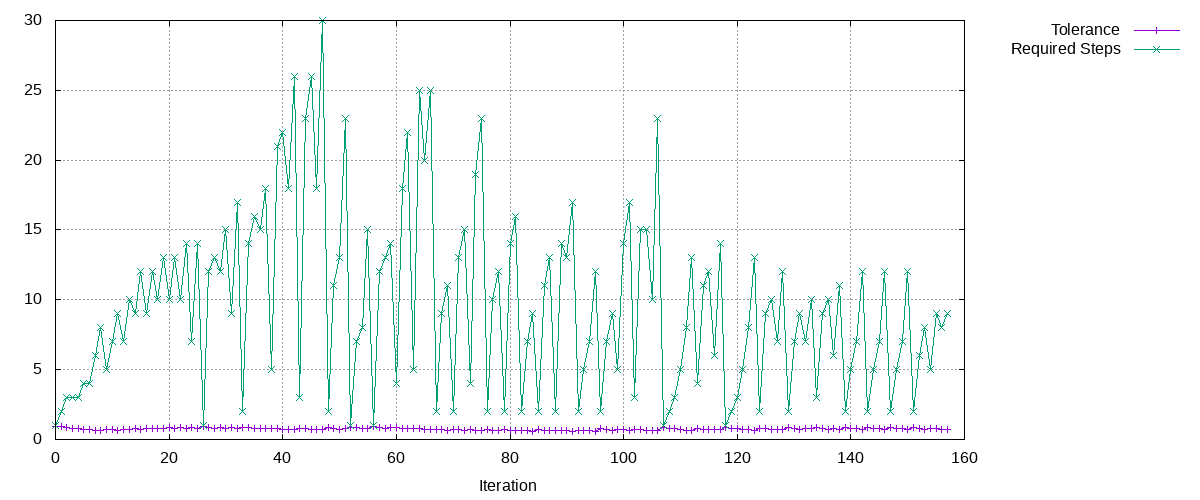

The table this chart was drawn from, first rows:
Tolerance, Required Steps
0.9, 1
0.9, 2
0.8541, 3
0.8106, 3
0.7693, 3
0.7301, 4
0.6929, 4
0.6576, 6
0.6241, 8
0.7174, 5
0.6808, 7
0.6461, 9
0.724, 7
0.6872, 10
0.7802, 9
0.7405, 12
0.8046, 9
0.7636, 12
0.8218, 10
0.78, 13
0.8299, 10
0.7876, 13
0.8358, 10
0.7932, 14
0.8514, 7
0.8081, 14
0.9031, 1
0.8571, 12
0.8134, 13
0.827, 12
0.7848, 15
0.827, 9
0.7849, 17
0.8852, 2
0.8401, 14
0.7973, 16
0.8218, 15
0.78, 18
0.8158, 5
0.7743, 21
0.7348, 22
0.7461, 18
0.7081, 26
0.7971, 3
0.7565, 23
0.718, 26
0.7498, 18
0.7116, 30
0.8261, 2
0.784, 11
0.7441, 13
0.7827, 23
0.8763, 1
0.8316, 7
0.7893, 8
0.8148, 15
0.9003, 1
0.8544, 12
0.8109, 13
0.8246, 14
... 98 more rows
